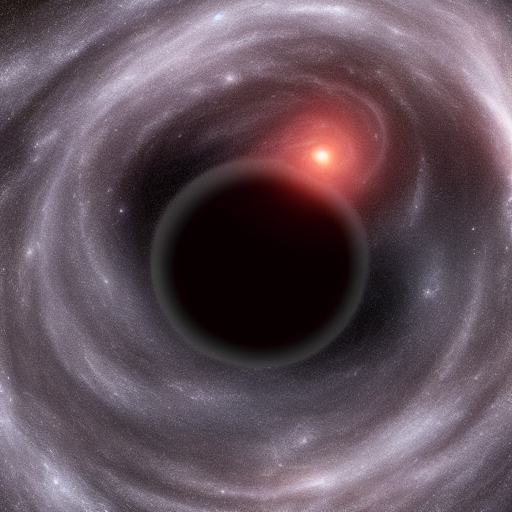
Generation parameters embedded in this image by AUTOMATIC1111 Stable Diffusion web UI or a fork of it (Forge, ...) (PNG 'parameters' text chunk):
A black hole
Negative prompt: strange colors, white background, jpeg compression, b&w, blue, blur, cartoon, amateur
Steps: 20, Sampler: Euler a, CFG scale: 7, Seed: 2103428778, Size: 512x512, Model hash: 7460a6fa